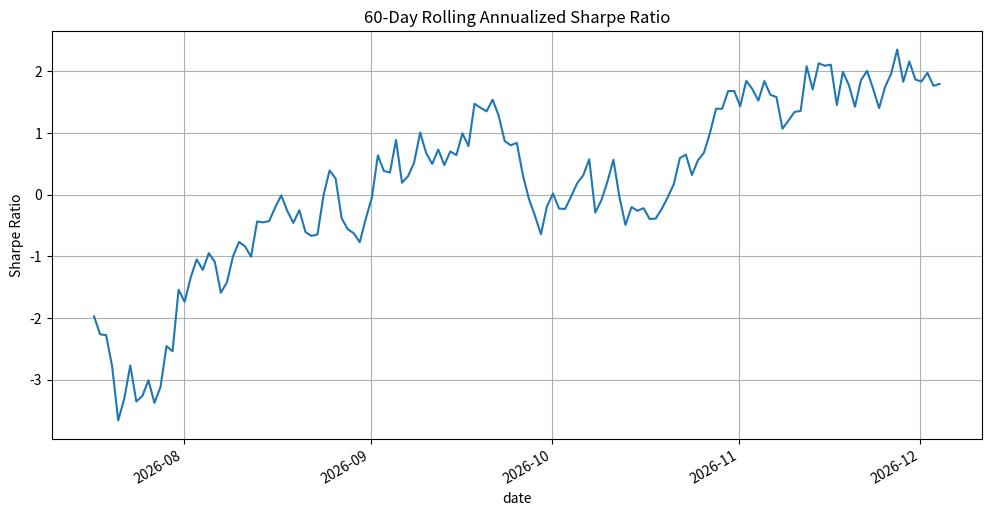

The script that saved this image:
import numpy as np
import pandas as pd
import matplotlib.pyplot as plt
from pathlib import Path

def calculate_rolling_sharpe():
    # 设置随机种子以确保可复现性
    np.random.seed(42)

    # 生成模拟课程数据（因为没有实际数据，我们模拟一个类似的时间序列）
    n_days = 200  # 总天数
    dates = pd.date_range(end=pd.Timestamp.today(), periods=n_days, freq='D')
    daily_returns = np.random.normal(loc=0.0005, scale=0.01, size=n_days)  # 模拟日收益率

    # 创建DataFrame
    fund_data = pd.DataFrame({
        'date': dates,
        'fund': daily_returns
    }).set_index('date')

    # 年化无风险利率
    annual_risk_free_rate = 0.021
    daily_risk_free_rate = annual_risk_free_rate / 252  # 假设252个交易日

    # 可调窗口长度（60日）
    window_length = 60

    # 计算超额收益（减去无风险利率）
    excess_returns = fund_data['fund'] - daily_risk_free_rate

    # 计算滚动年化夏普比率
    rolling_mean = excess_returns.rolling(window=window_length).mean()
    rolling_std = excess_returns.rolling(window=window_length).std()
    rolling_sharpe = (rolling_mean / rolling_std) * np.sqrt(252)  # 年化

    # 获取最后一个窗口的夏普值
    last_sharpe = rolling_sharpe.iloc[-1]

    # 绘制时间序列图
    plt.figure(figsize=(12, 6))
    rolling_sharpe.plot(title=f'{window_length}-Day Rolling Annualized Sharpe Ratio')
    plt.ylabel('Sharpe Ratio')
    plt.grid(True)

    # 保存图片
    figure_path = Path('rolling_sharpe_ratio.png')
    plt.savefig(figure_path)
    plt.close()

    # 准备结果字典
    result = {
        'rolling_sharpe_last': last_sharpe,
        'figure_path': str(figure_path.absolute())
    }

    return result

# 执行计算并输出结果
result = calculate_rolling_sharpe()
print(result)
